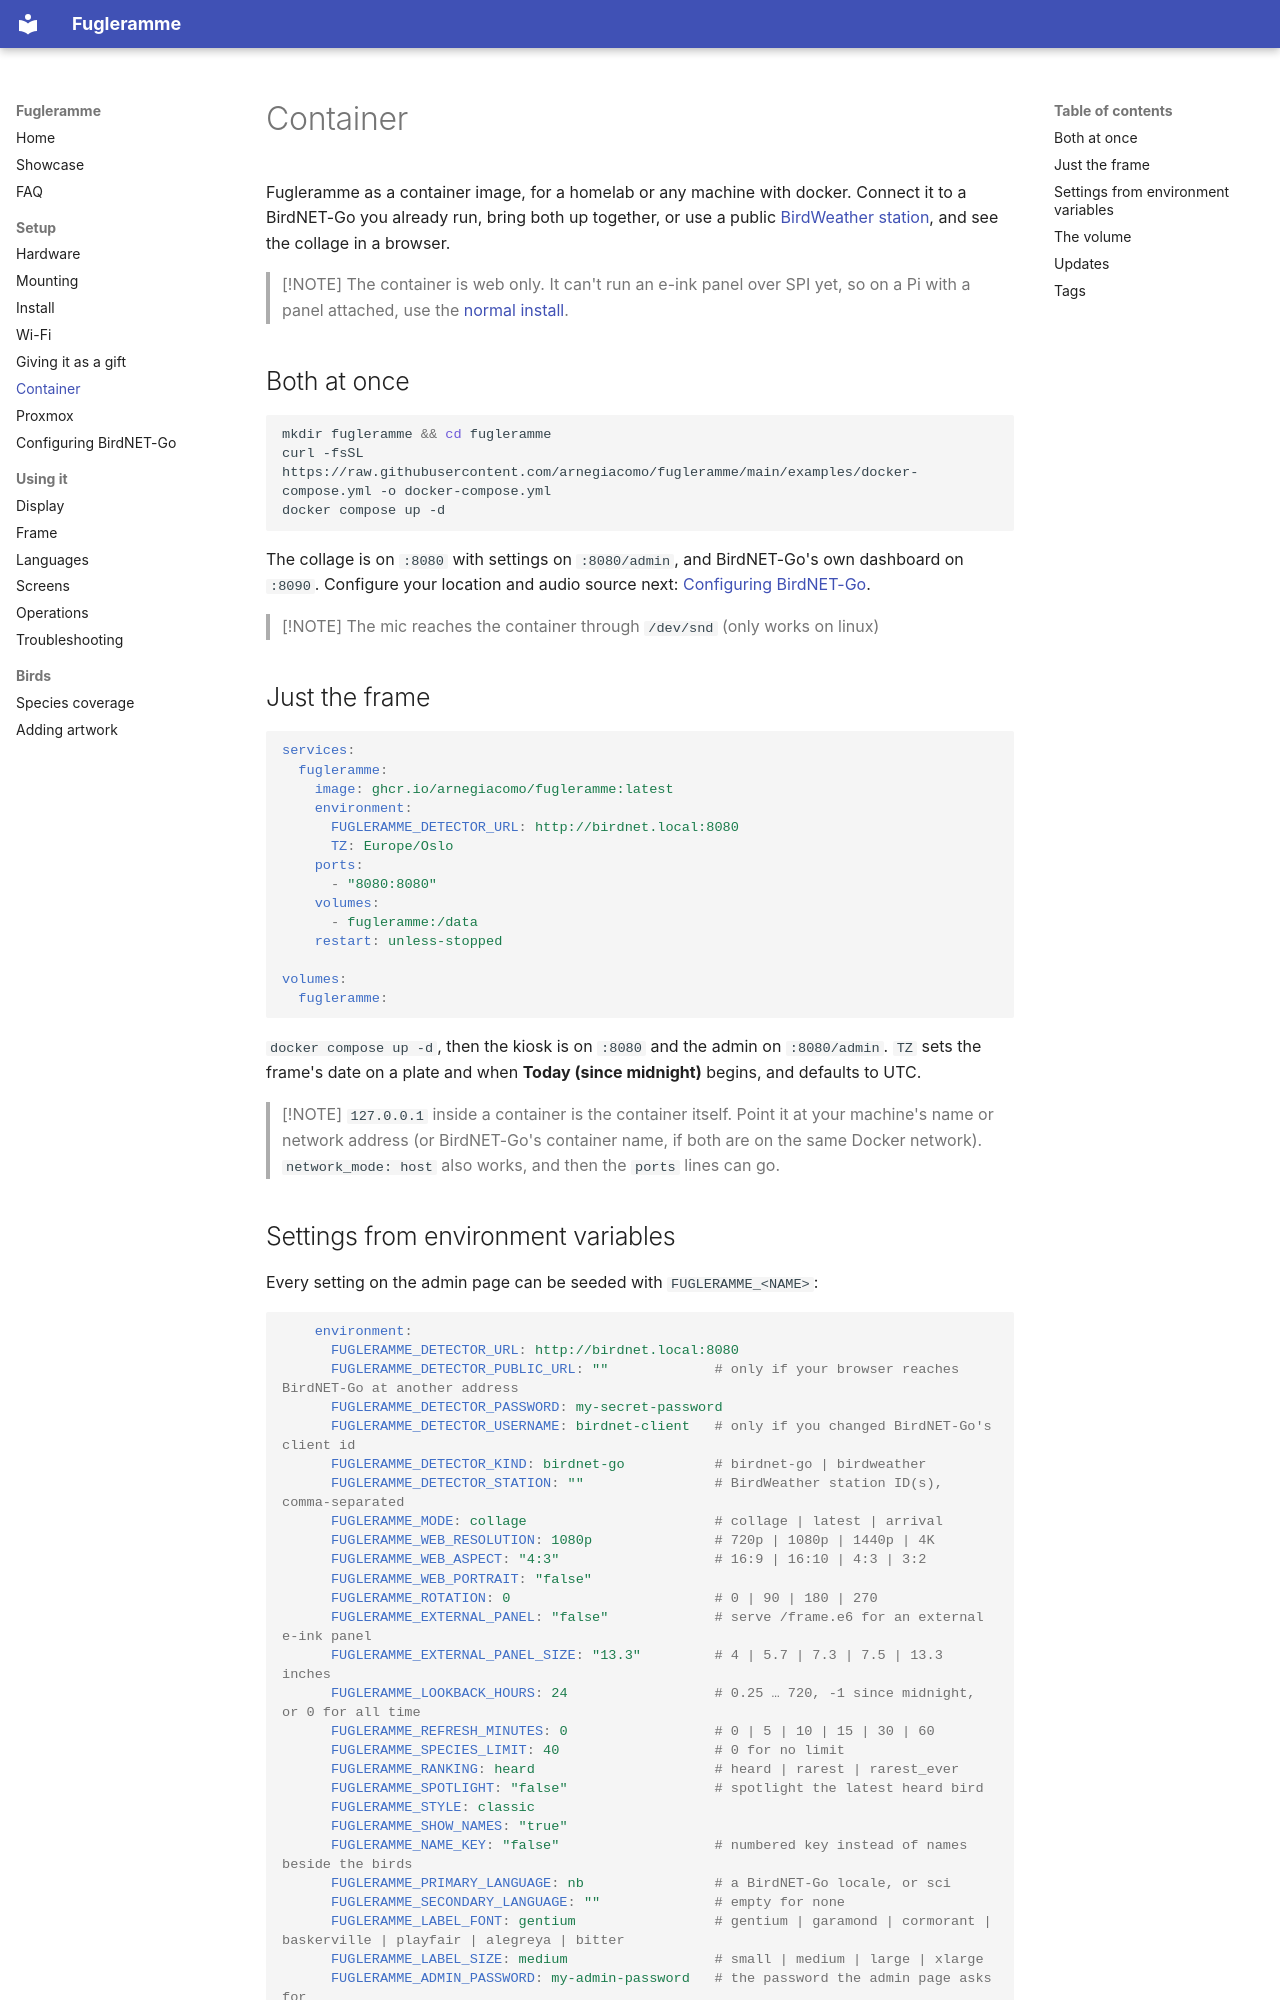

repository: arnegiacomo/fugleramme · page: container/index.html · generator: mkdocs

# Container

Fugleramme as a container image, for a homelab or any machine with docker.
Connect it to a BirdNET-Go you already run, bring both up together, or use a
public [BirdWeather station](operations.md#using-birdweather-instead-of-birdnet-go), and see
the collage in a browser.

> [!NOTE]
> The container is web only. It can't run an e-ink panel over SPI yet, so on a
> Pi with a panel attached, use the [normal install](install.md).

## Both at once

```bash
mkdir fugleramme && cd fugleramme
curl -fsSL https://raw.githubusercontent.com/arnegiacomo/fugleramme/main/examples/docker-compose.yml -o docker-compose.yml
docker compose up -d
```

The collage is on `:8080` with settings on `:8080/admin`, and BirdNET-Go's own
dashboard on `:8090`. Configure your location and audio source next: [Configuring BirdNET-Go](birdnetgo-config.md).

> [!NOTE]
> The mic reaches the container through `/dev/snd` (only works on linux)

## Just the frame

```yaml
services:
  fugleramme:
    image: ghcr.io/arnegiacomo/fugleramme:latest
    environment:
      FUGLERAMME_DETECTOR_URL: http://birdnet.local:8080
      TZ: Europe/Oslo
    ports:
      - "8080:8080"
    volumes:
      - fugleramme:/data
    restart: unless-stopped

volumes:
  fugleramme:
```

`docker compose up -d`, then the kiosk is on `:8080` and the admin on
`:8080/admin`. `TZ` sets the frame's date on a plate and when **Today (since midnight)** begins, and defaults to UTC.

> [!NOTE]
> `127.0.0.1` inside a container is the container itself. Point it at your
> machine's name or network address (or BirdNET-Go's container name, if both
> are on the same Docker network). `network_mode: host` also works, and then the
> `ports` lines can go.
